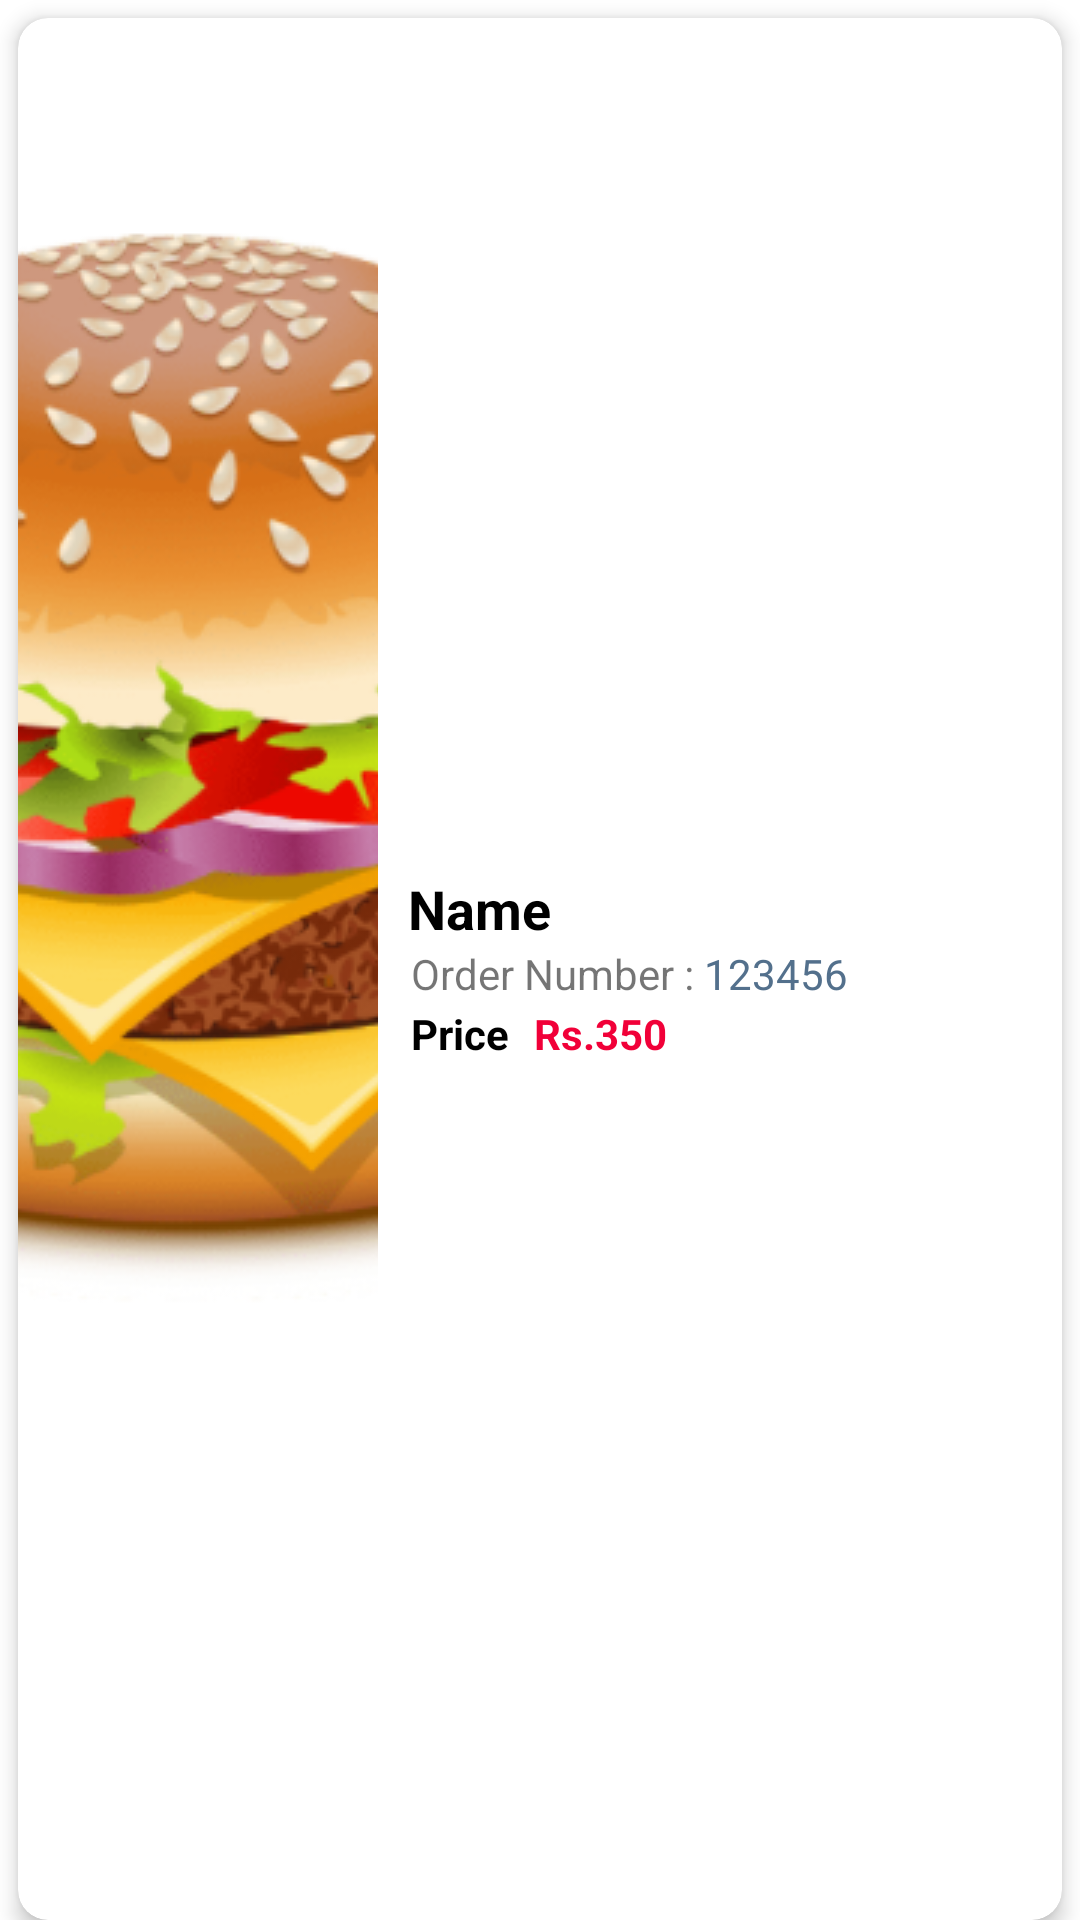

Android layout source for this screen:
<!-- AndroidManifest.xml: application theme Theme.WheresTheFood -->
<!-- res/layout/order_sample.xml -->
<?xml version="1.0" encoding="utf-8"?>
<LinearLayout xmlns:android="http://schemas.android.com/apk/res/android"
    xmlns:app="http://schemas.android.com/apk/res-auto"
    android:layout_width="match_parent"
    android:layout_height="120dp"
    android:orientation="vertical">

    <androidx.cardview.widget.CardView
        android:layout_width="match_parent"
        android:layout_height="match_parent"
        android:layout_marginLeft="6dp"
        android:layout_marginTop="6dp"
        android:layout_marginRight="6dp"
        app:cardCornerRadius="10dp"
        app:cardElevation="4dp"
        app:cardMaxElevation="4dp">

        <LinearLayout
            android:layout_width="match_parent"
            android:layout_height="match_parent"
            android:orientation="horizontal">

            <ImageView
                android:id="@+id/order_image"
                android:layout_width="120dp"
                android:layout_height="wrap_content"
                android:scaleType="centerCrop"
                app:srcCompat="@drawable/burger" />

            <LinearLayout
                android:layout_width="match_parent"
                android:layout_height="match_parent"
                android:layout_marginLeft="10dp"
                android:layout_marginRight="5dp"
                android:gravity="center_horizontal|center_vertical"
                android:orientation="vertical">

                <TextView
                    android:id="@+id/orderItemName"
                    android:layout_width="match_parent"
                    android:layout_height="wrap_content"
                    android:gravity="center_vertical"
                    android:text="Name"
                    android:textColor="@color/black"
                    android:textSize="18dp"
                    android:textStyle="bold" />

                <LinearLayout
                    android:layout_width="match_parent"
                    android:layout_height="wrap_content"
                    android:orientation="horizontal">

                    <TextView
                        android:id="@+id/textView3"
                        android:layout_width="wrap_content"
                        android:layout_height="wrap_content"
                        android:paddingLeft="1dp"
                        android:text="Order Number : " />

                    <TextView
                        android:id="@+id/orderNumber"
                        android:layout_width="wrap_content"
                        android:layout_height="wrap_content"
                        android:text="123456"
                        android:textColor="@color/my_blue_two" />

                </LinearLayout>

                <LinearLayout
                    android:layout_width="match_parent"
                    android:layout_height="wrap_content"
                    android:orientation="horizontal">

                    <TextView
                        android:id="@+id/textView5"
                        android:layout_width="wrap_content"
                        android:layout_height="wrap_content"
                        android:padding="1dp"
                        android:text="Price "
                        android:textColor="@color/black"
                        android:textStyle="bold" />

                    <TextView
                        android:id="@+id/textView6"
                        android:layout_width="wrap_content"
                        android:layout_height="wrap_content"
                        android:layout_marginLeft="4dp"
                        android:text="Rs."
                        android:textColor="@color/my_red"
                        android:textStyle="bold" />

                    <TextView
                        android:id="@+id/price"
                        android:layout_width="wrap_content"
                        android:layout_height="wrap_content"
                        android:text="350"
                        android:textColor="@color/my_red"
                        android:textStyle="bold" />
                </LinearLayout>
            </LinearLayout>
        </LinearLayout>
    </androidx.cardview.widget.CardView>
</LinearLayout>
<!-- resources referenced by this layout -->
<resources>
  <color name="black">#FF000000</color>
  <color name="my_blue_two">#53708C</color>
  <color name="my_red">#F10038</color>
  <!-- drawable burger: png bitmap (drawable, 200658 bytes) -->
  <style name="Theme.WheresTheFood" parent="Theme.MaterialComponents.DayNight.DarkActionBar">
          
          <item name="colorPrimary">@color/purple_500</item>
          <item name="colorPrimaryVariant">@color/purple_700</item>
          <item name="colorOnPrimary">@color/white</item>
          
          <item name="colorSecondary">@color/teal_200</item>
          <item name="colorSecondaryVariant">@color/teal_700</item>
          <item name="colorOnSecondary">@color/black</item>
          
          <item name="android:statusBarColor" tools:targetApi="l">?attr/colorPrimaryVariant</item>
          
      </style>
  <color name="purple_500">#FF6200EE</color>
  <color name="purple_700">#FF3700B3</color>
  <color name="white">#FFFFFFFF</color>
  <color name="teal_200">#FF03DAC5</color>
  <color name="teal_700">#FF018786</color>
</resources>
